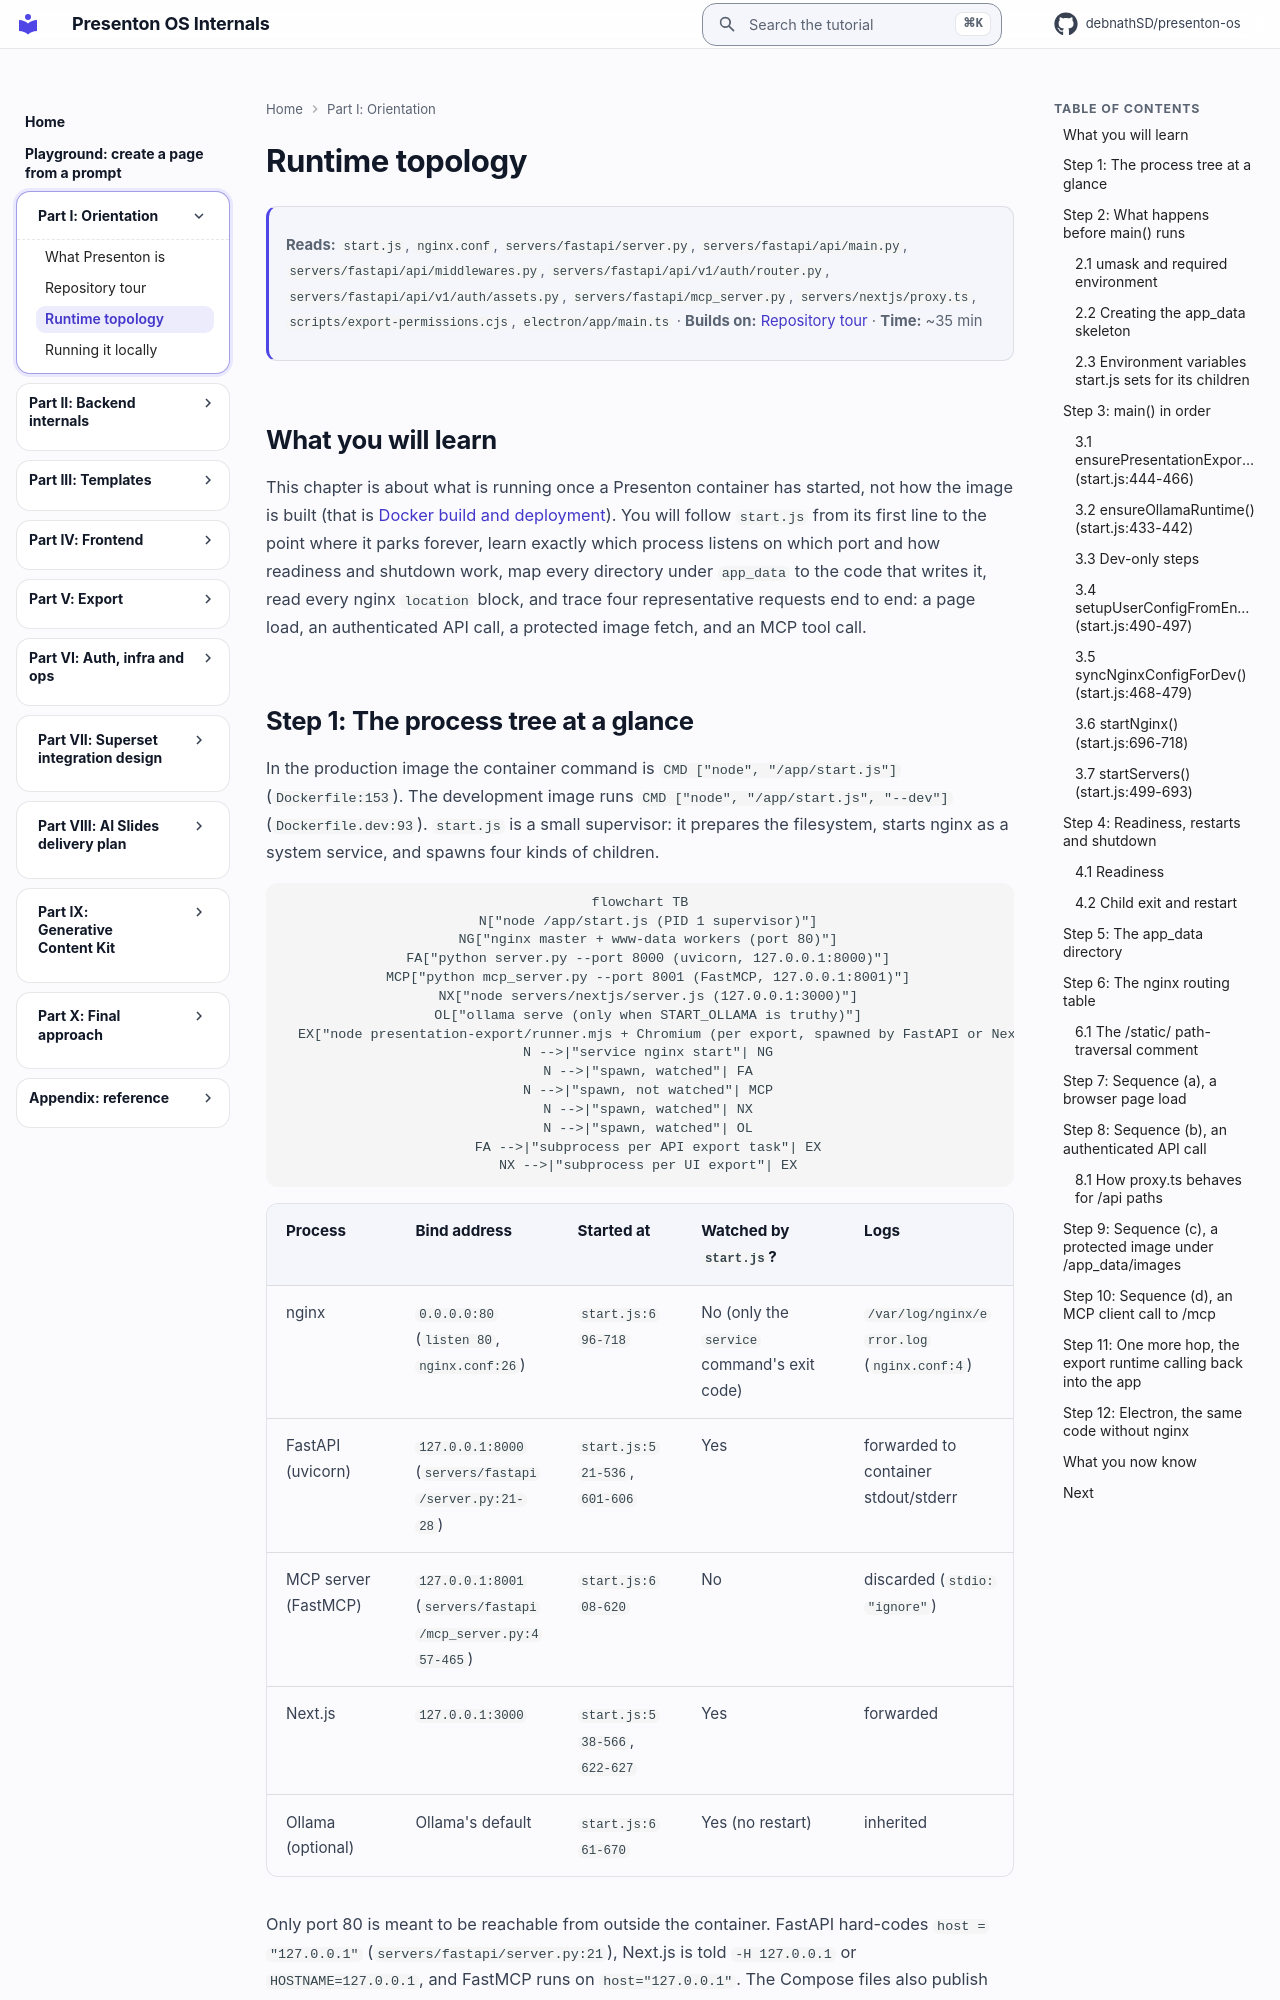

repository: debnathSD/presenton-os · page: presenton/03-runtime-topology/index.html · generator: mkdocs

# Runtime topology

<div class="chapter-meta" markdown>
**Reads:** `start.js`, `nginx.conf`, `servers/fastapi/server.py`, `servers/fastapi/api/main.py`, `servers/fastapi/api/middlewares.py`, `servers/fastapi/api/v1/auth/router.py`, `servers/fastapi/api/v1/auth/assets.py`, `servers/fastapi/mcp_server.py`, `servers/nextjs/proxy.ts`, `scripts/export-permissions.cjs`, `electron/app/main.ts`  ·  **Builds on:** [Repository tour](02-repository-tour.md)  ·  **Time:** ~35 min
</div>

## What you will learn

This chapter is about what is running once a Presenton container has started, not how the image is built (that is [Docker build and deployment](26-docker-and-deployment.md)). You will follow `start.js` from its first line to the point where it parks forever, learn exactly which process listens on which port and how readiness and shutdown work, map every directory under `app_data` to the code that writes it, read every nginx `location` block, and trace four representative requests end to end: a page load, an authenticated API call, a protected image fetch, and an MCP tool call.

## Step 1: The process tree at a glance

In the production image the container command is `CMD ["node", "/app/start.js"]` (`Dockerfile:153`). The development image runs `CMD ["node", "/app/start.js", "--dev"]` (`Dockerfile.dev:93`). `start.js` is a small supervisor: it prepares the filesystem, starts nginx as a system service, and spawns four kinds of children.

```mermaid
flowchart TB
  N["node /app/start.js (PID 1 supervisor)"]
  NG["nginx master + www-data workers (port 80)"]
  FA["python server.py --port 8000 (uvicorn, 127.0.0.1:8000)"]
  MCP["python mcp_server.py --port 8001 (FastMCP, 127.0.0.1:8001)"]
  NX["node servers/nextjs/server.js (127.0.0.1:3000)"]
  OL["ollama serve (only when START_OLLAMA is truthy)"]
  EX["node presentation-export/runner.mjs + Chromium (per export, spawned by FastAPI or Next.js)"]
  N -->|"service nginx start"| NG
  N -->|"spawn, watched"| FA
  N -->|"spawn, not watched"| MCP
  N -->|"spawn, watched"| NX
  N -->|"spawn, watched"| OL
  FA -->|"subprocess per API export task"| EX
  NX -->|"subprocess per UI export"| EX
```

| Process | Bind address | Started at | Watched by `start.js`? | Logs |
| --- | --- | --- | --- | --- |
| nginx | `0.0.0.0:80` (`listen 80`, `nginx.conf:26`) | `start.js:696-718` | No (only the `service` command's exit code) | `/var/log/nginx/error.log` (`nginx.conf:4`) |
| FastAPI (uvicorn) | `127.0.0.1:8000` (`servers/fastapi/server.py:21-28`) | `start.js:521-536`, `601-606` | Yes | forwarded to container stdout/stderr |
| MCP server (FastMCP) | `127.0.0.1:8001` (`servers/fastapi/mcp_server.py:457-465`) | `start.js:608-620` | No | discarded (`stdio: "ignore"`) |
| Next.js | `127.0.0.1:3000` | `start.js:538-566`, `622-627` | Yes | forwarded |
| Ollama (optional) | Ollama's default | `start.js:661-670` | Yes (no restart) | inherited |

Only port 80 is meant to be reachable from outside the container. FastAPI hard-codes `host = "127.0.0.1"` (`servers/fastapi/server.py:21`), Next.js is told `-H 127.0.0.1` or `HOSTNAME=127.0.0.1`, and FastMCP runs on `host="127.0.0.1"`. The Compose files also publish `1455:1455` for the Codex OAuth callback (`docker-compose.yml:12`), which is unrelated to the four servers above.
